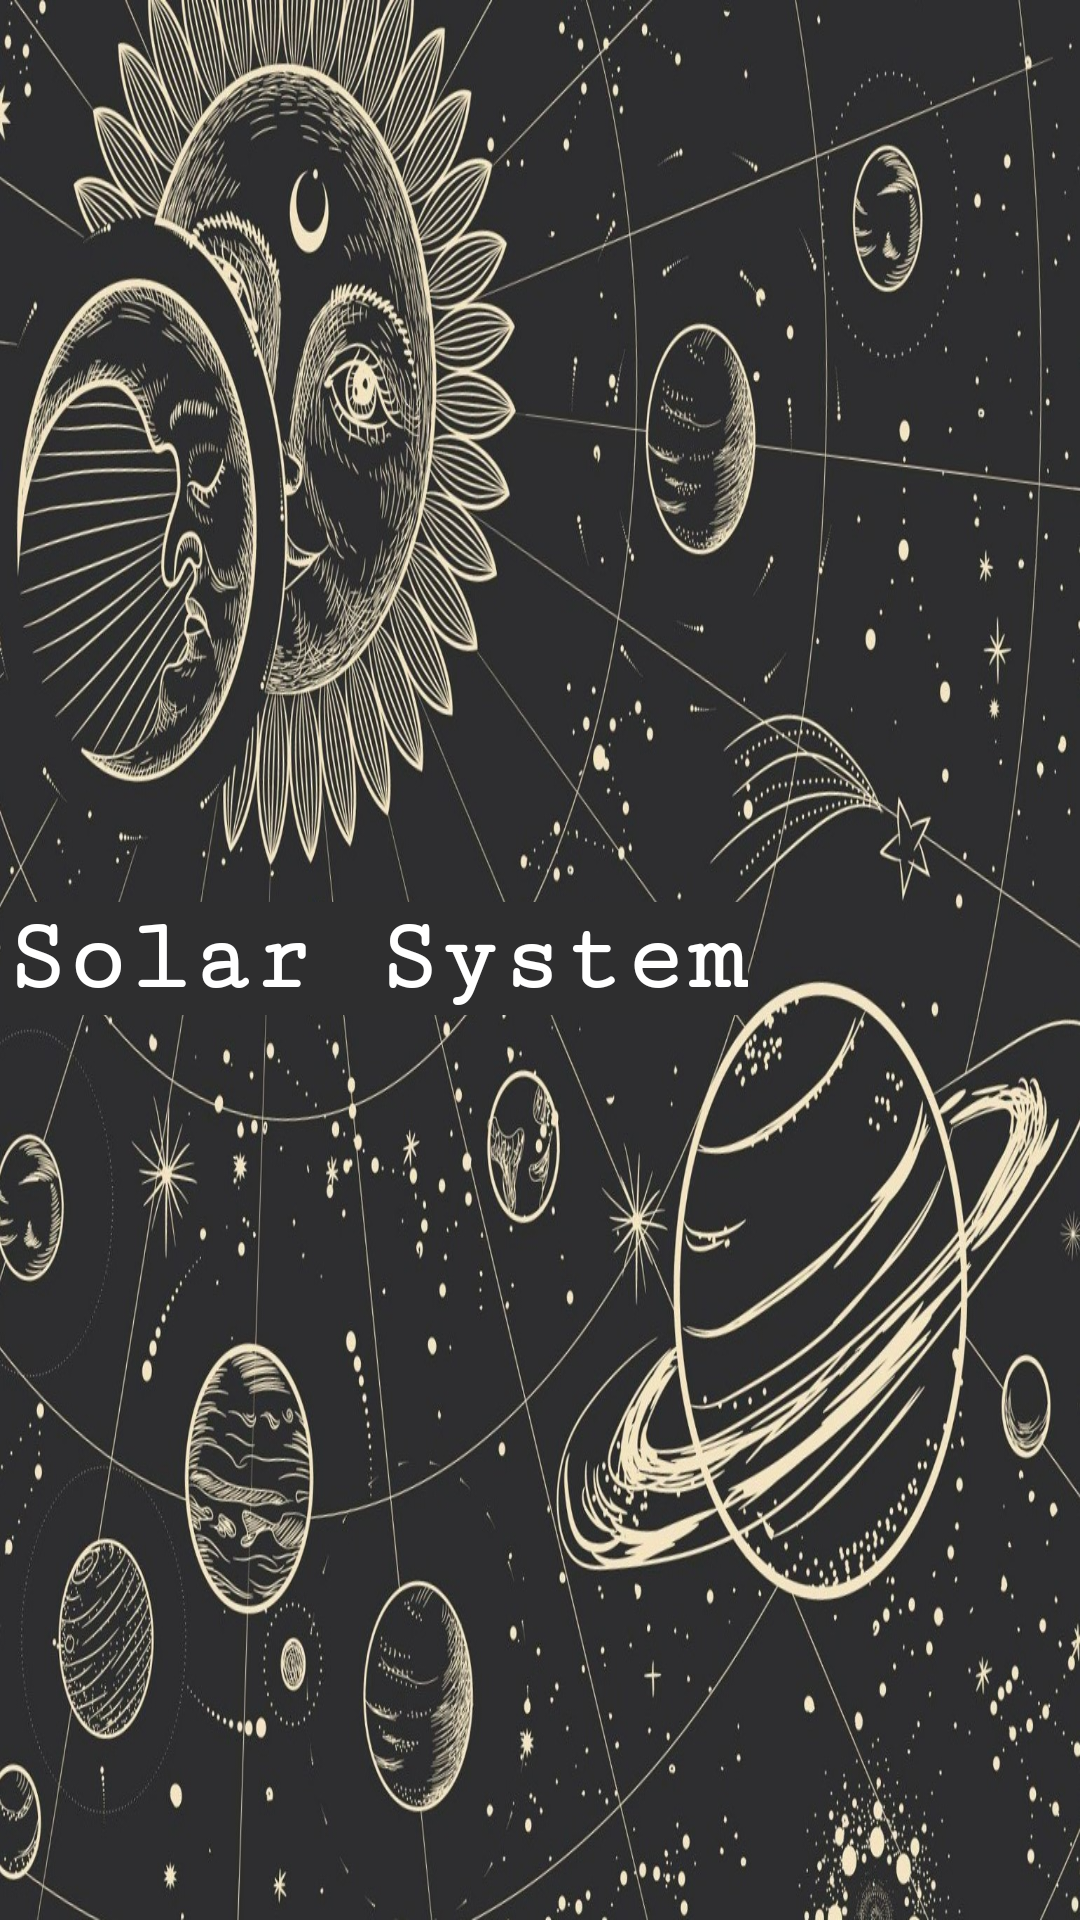

This screen was rendered from an Android layout file. Write that file and the resources it references.
<!-- AndroidManifest.xml: application theme Theme.SolarSystem -->
<!-- res/layout/fragment_splash_screen.xml -->
<?xml version="1.0" encoding="utf-8"?>
<androidx.constraintlayout.widget.ConstraintLayout xmlns:android="http://schemas.android.com/apk/res/android"
    xmlns:app="http://schemas.android.com/apk/res-auto"
    xmlns:tools="http://schemas.android.com/tools"
    android:layout_width="match_parent"
    android:layout_height="match_parent"
    tools:context=".ui.fragment.SplashScreenFragment"
    android:background="@drawable/splachscreen1"
    >

    <TextView
        android:id="@+id/textView"
        android:layout_width="wrap_content"
        android:layout_height="wrap_content"
        android:background="#2E2E2F"
        android:fontFamily="serif-monospace"
        android:text="Solar System"
        android:textColor="#FFFFFF"
        android:textSize="34sp"
        android:textStyle="bold"
        app:layout_constraintBottom_toBottomOf="parent"
        app:layout_constraintEnd_toEndOf="parent"
        app:layout_constraintHorizontal_bias="0.012"
        app:layout_constraintStart_toStartOf="parent"
        app:layout_constraintTop_toTopOf="parent"
        app:layout_constraintVertical_bias="0.499" />
</androidx.constraintlayout.widget.ConstraintLayout>
<!-- resources referenced by this layout -->
<resources>
  <!-- drawable splachscreen1: jpg bitmap (drawable, 501186 bytes) -->
  <style name="Theme.SolarSystem" parent="Theme.MaterialComponents.DayNight.DarkActionBar">
          
          <item name="colorPrimary">@color/purple_500</item>
          <item name="colorPrimaryVariant">@color/purple_700</item>
          <item name="colorOnPrimary">@color/white</item>
          
          <item name="colorSecondary">@color/teal_200</item>
          <item name="colorSecondaryVariant">@color/teal_700</item>
          <item name="colorOnSecondary">@color/black</item>
          
          <item name="android:statusBarColor">?attr/colorPrimaryVariant</item>
          
          <item name="windowActionBar">false</item>
          <item name="windowNoTitle">true</item>
      </style>
  <!-- not gathered from this repository: default colours our renderer supplied (Android Studio template values) -->
  <color name="purple_500">#FF6200EE</color>
  <color name="purple_700">#FF3700B3</color>
  <color name="teal_200">#FF03DAC5</color>
  <color name="teal_700">#FF018786</color>
  <color name="black">#FF000000</color>
  <color name="white">#FFFFFFFF</color>
</resources>
